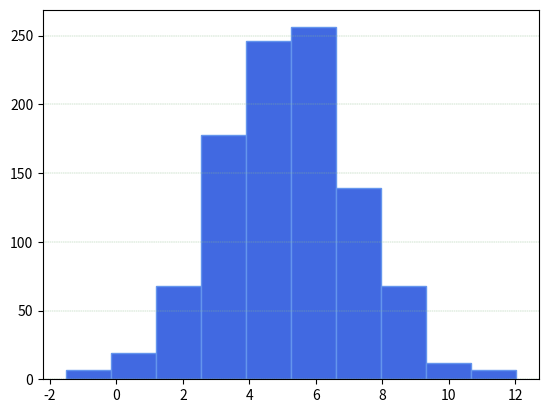

The matplotlib source for this figure:
# analysis.py
# Pands project for Programming and Scripting
# Author: Nur Bujang
# To write a program called analysis.py that:
# 1. Outputs a summary of each variable to a single text file,
# 2. Saves a histogram of each variable to png files,
# 3. Outputs a scatter plot of each pair of variables.
# 4. Perform any other analysis I think is appropriate

# import modules
import pandas as pd
import numpy as np
import matplotlib.pyplot as plt
import matplotlib.patches as mpatches
import matplotlib.lines as mlines


# 1. Summary
# add column header




# 2. Histogram





# create normal distribution curve, mean=loc, standard deviation=scale
normData=np.random.normal(loc = 5, scale = 2, size = 1000)
plt.hist(normData, color='royalblue', edgecolor='#6495ED', linewidth=1)
# add grid on y-axis
plt.grid(axis = 'y', color = '#8FBC8F', linestyle = '--', linewidth = 0.3)


# 3. Scatter plot



# show plot
plt.show()


# 4. Other analysis
